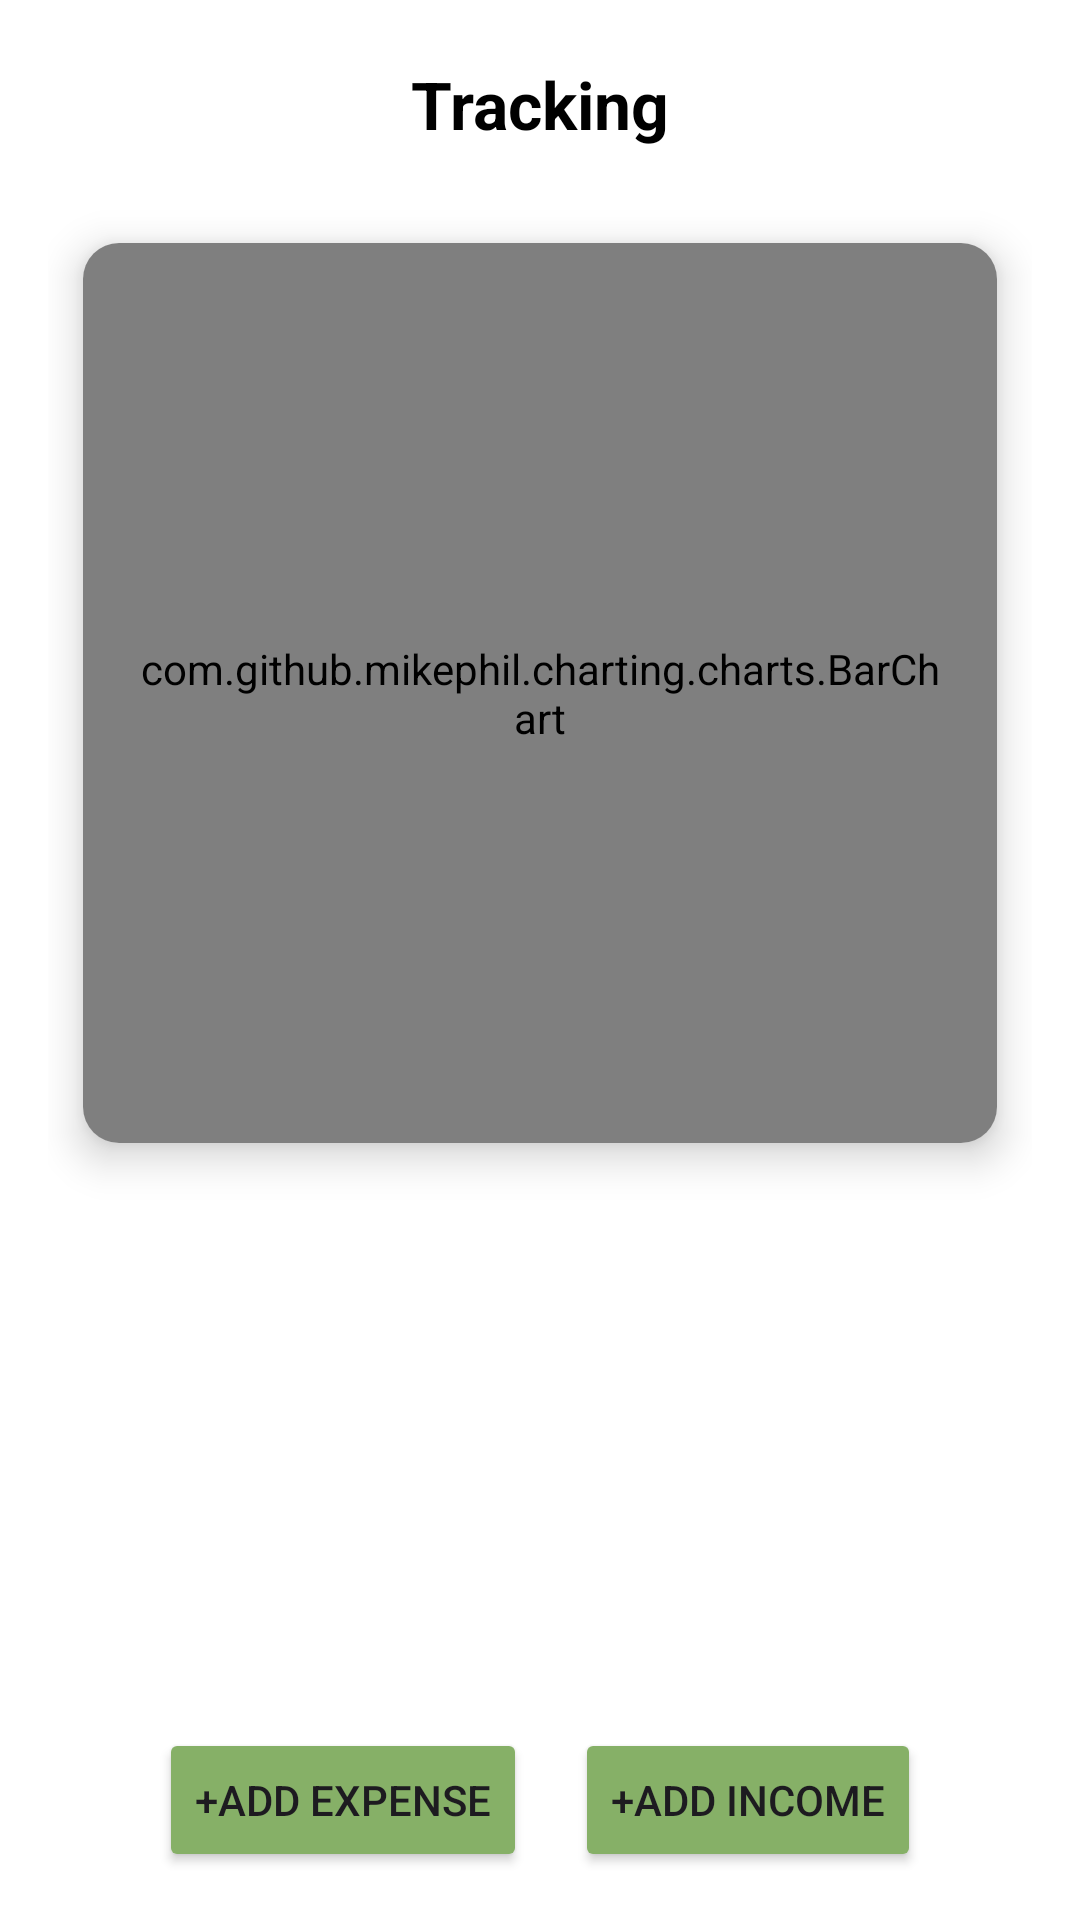

Reconstruct the res/layout file that produces this screen, plus the resources it refers to.
<!-- AndroidManifest.xml: application theme Theme.BFF_App -->
<!-- res/layout/activity_tracking.xml -->
<RelativeLayout
    xmlns:android="http://schemas.android.com/apk/res/android"
    xmlns:tools="http://schemas.android.com/tools"
    xmlns:app="http://schemas.android.com/apk/res-auto"
    android:id="@+id/chartScreen"
    android:layout_width="match_parent"
    android:layout_height="match_parent"
    tools:context=".Tracking"
    android:background="?android:attr/windowBackground">

    
    <ImageButton
        android:id="@+id/backButton"
        android:layout_width="40dp"
        android:layout_height="40dp"
        android:layout_margin="16dp"
        android:layout_alignParentStart="true"
        android:layout_alignParentTop="true"
        android:background="@null"
        android:scaleType="fitXY"
        android:src="@drawable/ic_back_arrow"
        style="?android:attr/buttonBarStyle"/>

    
    <TextView
        android:id="@+id/trackingHeader"
        android:layout_width="wrap_content"
        android:layout_height="wrap_content"
        android:layout_centerHorizontal="true"
        android:layout_alignParentTop="true"
        android:layout_marginTop="20dp"
        android:layout_below="@id/backButton"
        android:text="@string/tracking_tracking"
        android:textColor="@color/black"
        android:textSize="22sp"
        android:textStyle="bold" />

    <RelativeLayout
        android:id="@+id/popup_container"
        android:layout_width="wrap_content"
        android:layout_height="wrap_content"
        android:layout_below="@id/trackingHeader"
        android:layout_centerHorizontal="true"
        android:layout_marginTop="17dp"
        android:visibility="gone">

        <include
            layout="@layout/tracking_popup" />
    </RelativeLayout>

    
    <LinearLayout
        android:id="@+id/mainContent"
        android:layout_width="match_parent"
        android:layout_height="match_parent"
        android:layout_below="@id/popup_container"
        android:orientation="vertical"
        android:padding="16dp">

        
        <androidx.cardview.widget.CardView
            android:layout_width="match_parent"
            android:layout_height="wrap_content"
            android:layout_marginBottom="16dp"
            app:cardElevation="8dp"
            app:cardCornerRadius="12dp"
            app:cardUseCompatPadding="true"
            app:cardBackgroundColor="#FFFFFF">

            <com.github.mikephil.charting.charts.BarChart
                android:id="@+id/barChart"
                android:layout_width="match_parent"
                android:layout_height="300dp"
                android:padding="16dp" />
        </androidx.cardview.widget.CardView>

        
        <LinearLayout
            android:id="@+id/logContainer"
            android:layout_width="match_parent"
            android:layout_height="0dp"
            android:layout_weight="1"
            android:orientation="vertical"
            android:background="@android:color/transparent"
            android:padding="8dp">

            <androidx.recyclerview.widget.RecyclerView
                android:id="@+id/trackingLogRecyclerView"
                android:layout_width="match_parent"
                android:layout_height="match_parent"
                android:nestedScrollingEnabled="true"
                android:scrollbars="vertical" />
        </LinearLayout>
        <LinearLayout
            android:id="@+id/add_buttons_container"
            android:layout_width="match_parent"
            android:layout_height="wrap_content"
            android:orientation="horizontal"
            android:gravity="center"
            android:layout_marginTop="12dp">

            <Button
                android:id="@+id/addExpenseBtn"
                android:layout_width="wrap_content"
                android:layout_height="wrap_content"
                android:text="@string/add_expense"
                android:backgroundTint="@color/button_background"/>

            <Button
                android:id="@+id/addIncomeBtn"
                android:layout_width="wrap_content"
                android:layout_height="wrap_content"
                android:text="@string/add_income"
                android:backgroundTint="@color/button_background"
                android:layout_marginStart="16dp" />
        </LinearLayout>
    </LinearLayout>
</RelativeLayout>
<!-- res/layout/tracking_popup.xml (included above) -->
<?xml version="1.0" encoding="utf-8"?>
<LinearLayout xmlns:android="http://schemas.android.com/apk/res/android"
    android:id="@+id/popup_card"
    android:layout_width="wrap_content"
    android:layout_height="wrap_content"
    android:orientation="vertical"
    android:padding="12dp"
    android:elevation="8dp"
    android:background="@null" >

    
    <TextView
        android:id="@+id/category"
        android:layout_width="wrap_content"
        android:layout_height="wrap_content"
        android:gravity="center"
        android:text="@string/category_popup"
        android:textColor="#000000"
        android:textSize="12sp"
        android:textStyle="bold" />

    
    <TextView
        android:id="@+id/popup_date"
        android:layout_width="wrap_content"
        android:layout_height="wrap_content"
        android:text="@string/may_7_2025_popup"
        android:textSize="12sp"
        android:textColor="#000000" />

</LinearLayout>
<!-- resources referenced by this layout -->
<resources>
  <color name="black">#FF000000</color>
  <color name="button_background">#86B067</color>
  <string name="add_expense">+Add Expense</string>
  <string name="add_income">+Add Income</string>
  <string name="category_popup">Category</string>
  <string name="may_7_2025_popup">May 7, 2025</string>
  <string name="tracking_tracking">Tracking</string>
  <style name="Theme.BFF_App" parent="Base.Theme.BFF_App" />
  <style name="Base.Theme.BFF_App" parent="Theme.Material3.DayNight.NoActionBar">
          
          
          <item name="android:windowBackground">@color/white</item>
      </style>
  <color name="white">#FFFFFFFF</color>
</resources>
